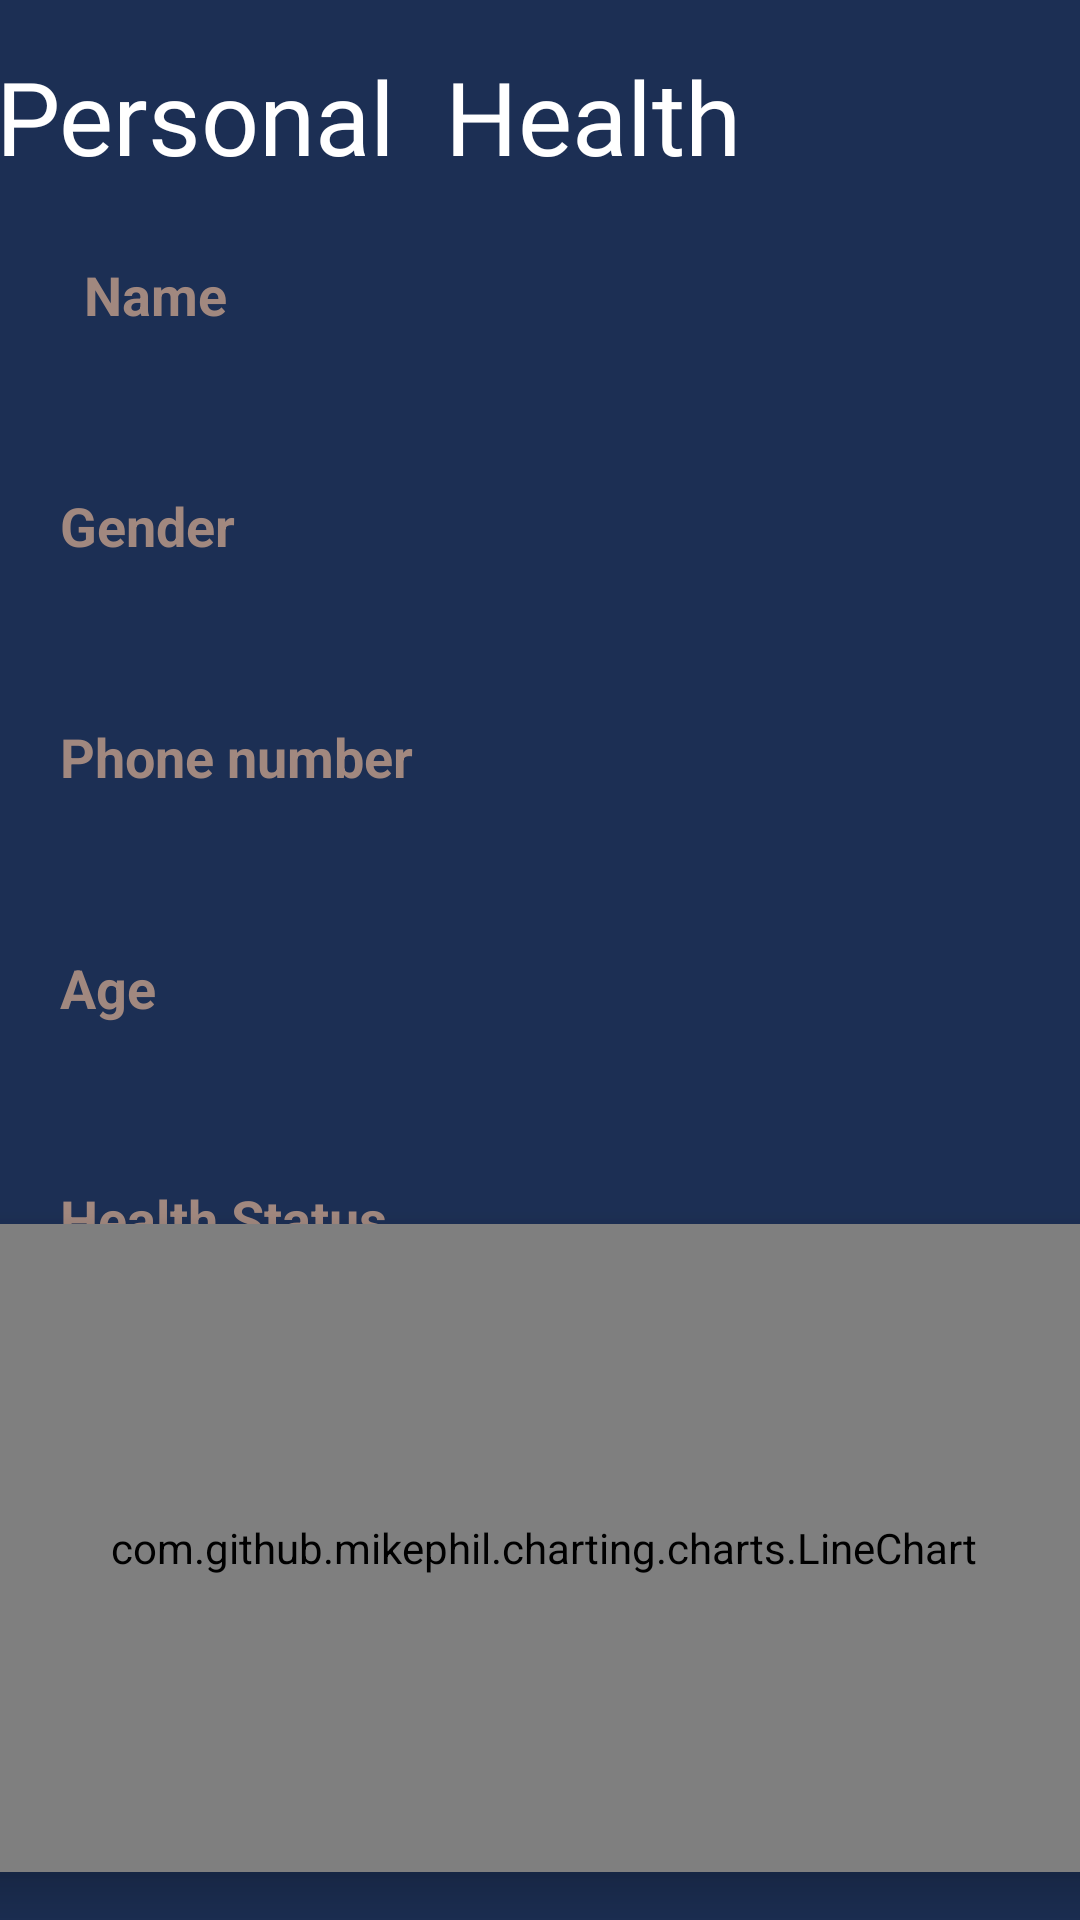

Android layout source for this screen:
<!-- AndroidManifest.xml: application theme Theme.Design.Light.NoActionBar -->
<!-- res/layout/activity_personal_dashboard.xml -->
<?xml version="1.0" encoding="utf-8"?>
<androidx.constraintlayout.widget.ConstraintLayout xmlns:android="http://schemas.android.com/apk/res/android"
    xmlns:app="http://schemas.android.com/apk/res-auto"
    xmlns:tools="http://schemas.android.com/tools"
    android:layout_width="match_parent"
    android:layout_height="match_parent"
    tools:context=".personalDashboard"
    android:background="#1C2F54">


    <TextView
        android:id="@+id/name"
        android:layout_width="wrap_content"
        android:layout_height="wrap_content"
        android:layout_marginStart="28dp"
        android:layout_marginTop="24dp"
        android:text="@string/name"
        android:textColor="@color/text_parent_color"
        android:textSize="18sp"
        android:textStyle="bold"
        app:layout_constraintStart_toStartOf="parent"
        app:layout_constraintTop_toBottomOf="@+id/textView13" />

    <TextView
        android:id="@+id/name_txt"
        android:layout_width="wrap_content"
        android:layout_height="wrap_content"
        android:layout_marginTop="15dp"
        android:textColor="#ffffff"
        android:textSize="17sp"
        android:textStyle="bold"
        app:layout_constraintStart_toStartOf="@+id/name"
        app:layout_constraintTop_toBottomOf="@+id/name" />

    <TextView
        android:id="@+id/gender"
        android:layout_width="wrap_content"
        android:layout_height="wrap_content"
        android:layout_marginStart="20dp"
        android:layout_marginTop="15dp"
        android:text="@string/gender"
        android:textColor="@color/text_parent_color"
        android:textSize="18sp"
        android:textStyle="bold"
        app:layout_constraintStart_toStartOf="parent"
        app:layout_constraintTop_toBottomOf="@+id/name_txt" />

    <TextView
        android:id="@+id/gender_txt"
        android:layout_width="wrap_content"
        android:layout_height="wrap_content"
        android:layout_marginTop="15dp"
        android:textColor="#ffffff"
        android:textSize="17sp"
        android:textStyle="bold"
        app:layout_constraintStart_toStartOf="@+id/gender"
        app:layout_constraintTop_toBottomOf="@+id/gender" />

    <TextView
        android:id="@+id/phone"
        android:layout_width="wrap_content"
        android:layout_height="wrap_content"
        android:layout_marginStart="20dp"
        android:layout_marginTop="15dp"
        android:text="@string/phone_number"
        android:textColor="@color/text_parent_color"
        android:textSize="18sp"
        android:textStyle="bold"
        app:layout_constraintStart_toStartOf="parent"
        app:layout_constraintTop_toBottomOf="@+id/gender_txt" />

    <TextView
        android:id="@+id/phone_txt"
        android:layout_width="wrap_content"
        android:layout_height="wrap_content"
        android:layout_marginTop="15dp"
        android:textColor="#ffffff"
        android:textSize="17sp"
        android:textStyle="bold"
        app:layout_constraintStart_toStartOf="@+id/phone"
        app:layout_constraintTop_toBottomOf="@+id/phone" />

    <TextView
        android:id="@+id/age"
        android:layout_width="wrap_content"
        android:layout_height="wrap_content"
        android:layout_marginStart="20dp"
        android:layout_marginTop="15dp"
        android:text="@string/age"
        android:textColor="@color/text_parent_color"
        android:textSize="18sp"
        android:textStyle="bold"
        app:layout_constraintStart_toStartOf="parent"
        app:layout_constraintTop_toBottomOf="@+id/phone_txt" />

    <TextView
        android:id="@+id/age_txt"
        android:layout_width="wrap_content"
        android:layout_height="wrap_content"
        android:layout_marginTop="15dp"
        android:textColor="#ffffff"
        android:textSize="17sp"
        android:textStyle="bold"
        app:layout_constraintStart_toStartOf="@+id/phone"
        app:layout_constraintTop_toBottomOf="@+id/age" />

    <TextView
        android:id="@+id/health"
        android:layout_width="wrap_content"
        android:layout_height="wrap_content"
        android:layout_marginStart="20dp"
        android:layout_marginTop="15dp"
        android:text="Health Status"
        android:textColor="@color/text_parent_color"
        android:textSize="18sp"
        android:textStyle="bold"
        app:layout_constraintStart_toStartOf="parent"
        app:layout_constraintTop_toBottomOf="@+id/age_txt" />

    <com.github.mikephil.charting.charts.LineChart
        android:id="@+id/line_chart_personal"
        android:layout_width="384dp"
        android:layout_height="216dp"
        android:layout_marginTop="16dp"
        android:layout_marginBottom="16dp"
        android:background="@color/white"
        android:elevation="10dp"
        app:layout_constraintBottom_toBottomOf="parent"
        app:layout_constraintEnd_toEndOf="parent"
        app:layout_constraintHorizontal_bias="0.481"
        app:layout_constraintStart_toStartOf="parent"
        app:layout_constraintTop_toBottomOf="@+id/health_val_id"
        app:layout_constraintVertical_bias="1.0" />

    <TextView
        android:id="@+id/textView13"
        android:layout_width="365dp"
        android:layout_height="46dp"
        android:layout_marginTop="16dp"
        android:fontFamily="@font/googlesans_bold"
        android:text="Personal  Health"
        android:textColor="#ffffff"
        android:textSize="34sp"
        app:layout_constraintEnd_toEndOf="parent"
        app:layout_constraintHorizontal_bias="0.347"
        app:layout_constraintStart_toStartOf="parent"
        app:layout_constraintTop_toTopOf="parent" />

    <ProgressBar
        android:id="@+id/progressBar_id"
        style="?android:attr/progressBarStyleHorizontal"
        android:layout_width="372dp"
        android:layout_height="52dp"
        android:layout_marginStart="20dp"
        android:layout_marginEnd="20dp"
        android:indeterminate="false"
        android:max="100"
        android:minWidth="200dp"
        android:minHeight="50dp"
        android:progress="0"
        app:layout_constraintEnd_toEndOf="parent"
        app:layout_constraintStart_toStartOf="parent"
        app:layout_constraintTop_toBottomOf="@+id/health" />

    <TextView
        android:id="@+id/infectedContacted_id"
        android:layout_width="wrap_content"
        android:layout_height="24dp"
        android:layout_marginStart="16dp"
        android:layout_marginEnd="16dp"
        android:textColor="#ffffff"
        android:textSize="18sp"
        app:layout_constraintBaseline_toBaselineOf="@+id/health"
        app:layout_constraintEnd_toEndOf="parent"
        app:layout_constraintHorizontal_bias="0.0"
        app:layout_constraintStart_toEndOf="@+id/health" />

    <TextView
        android:id="@+id/health_val_id"
        android:layout_width="wrap_content"
        android:layout_height="wrap_content"
        android:textColor="#ffffff"
        app:layout_constraintEnd_toEndOf="parent"
        app:layout_constraintHorizontal_bias="0.498"
        app:layout_constraintStart_toStartOf="parent"
        app:layout_constraintTop_toBottomOf="@+id/progressBar_id" />

</androidx.constraintlayout.widget.ConstraintLayout>
<!-- resources referenced by this layout -->
<resources>
  <color name="text_parent_color">#A1887F</color>
  <color name="white">#FFFFFFFF</color>
  <string name="age">Age</string>
  <string name="gender">Gender</string>
  <string name="name">Name</string>
  <string name="phone_number">Phone number</string>
</resources>
